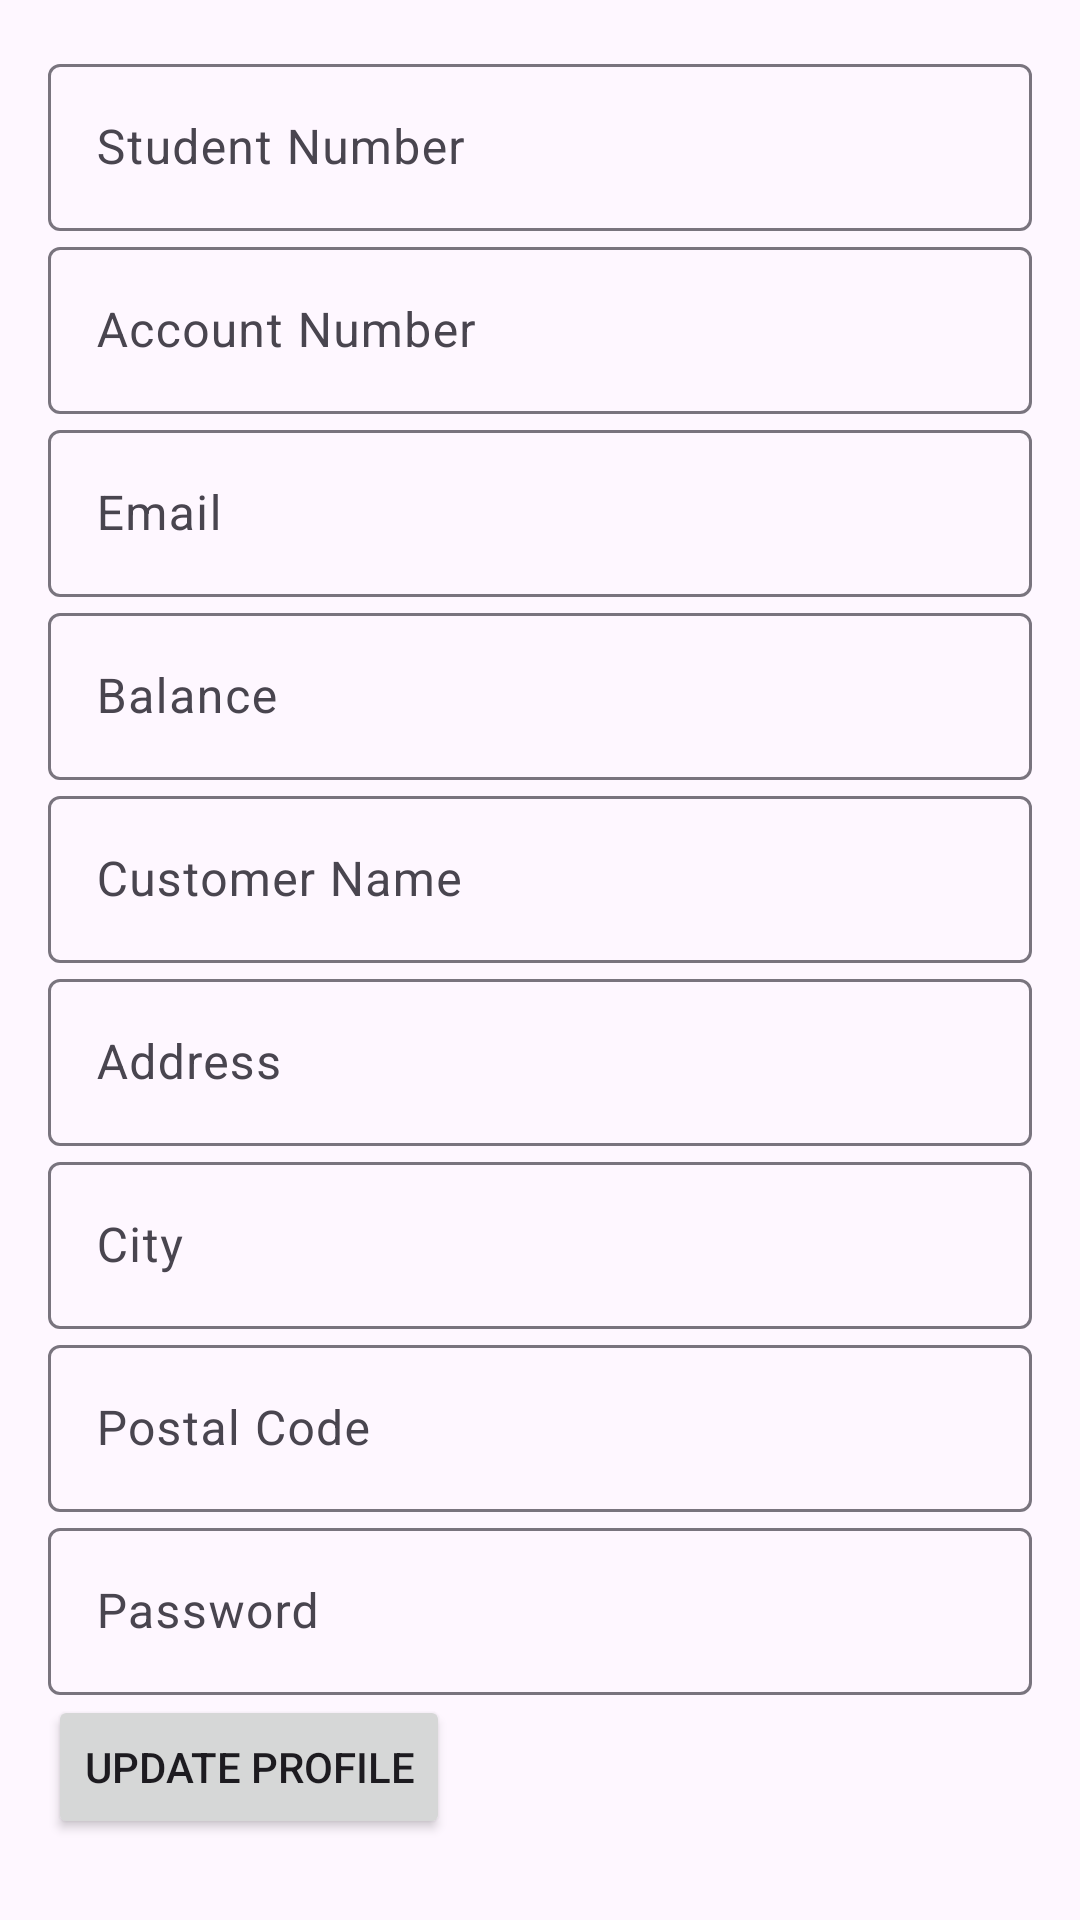

Reconstruct the res/layout file that produces this screen, plus the resources it refers to.
<!-- AndroidManifest.xml: application theme Theme.UFSBANKFINAL -->
<!-- res/layout/activity_update_profile.xml -->
<?xml version="1.0" encoding="utf-8"?>
<ScrollView xmlns:android="http://schemas.android.com/apk/res/android"
    android:layout_width="match_parent"
    android:layout_height="match_parent"
    xmlns:tools="http://schemas.android.com/tools"
    xmlns:app="http://schemas.android.com/apk/res-auto"
    tools:context=".UpdateProfileActivity">

    <LinearLayout
        android:layout_width="match_parent"
        android:layout_height="wrap_content"
        android:orientation="vertical"
        android:padding="16dp">

        
        <com.google.android.material.textfield.TextInputLayout
            android:layout_width="match_parent"
            android:layout_height="wrap_content"
            android:hint="@string/student_number">

            <com.google.android.material.textfield.TextInputEditText
                android:id="@+id/studentNumberEditText"
                android:layout_width="match_parent"
                android:layout_height="wrap_content" />
        </com.google.android.material.textfield.TextInputLayout>

        
        <com.google.android.material.textfield.TextInputLayout
            android:layout_width="match_parent"
            android:layout_height="wrap_content"
            android:hint="@string/account_number">

            <com.google.android.material.textfield.TextInputEditText
                android:id="@+id/accountNumberEditText"
                android:layout_width="match_parent"
                android:layout_height="wrap_content" />
        </com.google.android.material.textfield.TextInputLayout>

        
        <com.google.android.material.textfield.TextInputLayout
            android:layout_width="match_parent"
            android:layout_height="wrap_content"
            android:hint="@string/email">

            <com.google.android.material.textfield.TextInputEditText
                android:id="@+id/emailEditText"
                android:layout_width="match_parent"
                android:layout_height="wrap_content"
                android:inputType="textEmailAddress" />
        </com.google.android.material.textfield.TextInputLayout>

        
        <com.google.android.material.textfield.TextInputLayout
            android:layout_width="match_parent"
            android:layout_height="wrap_content"
            android:hint="@string/balance">

            <com.google.android.material.textfield.TextInputEditText
                android:id="@+id/balanceEditText"
                android:layout_width="match_parent"
                android:layout_height="wrap_content" />
        </com.google.android.material.textfield.TextInputLayout>

        
        <com.google.android.material.textfield.TextInputLayout
            android:layout_width="match_parent"
            android:layout_height="wrap_content"
            android:hint="@string/customer_name">

            <com.google.android.material.textfield.TextInputEditText
                android:id="@+id/nameEditText"
                android:layout_width="match_parent"
                android:layout_height="wrap_content" />
        </com.google.android.material.textfield.TextInputLayout>

        
        <com.google.android.material.textfield.TextInputLayout
            android:layout_width="match_parent"
            android:layout_height="wrap_content"
            android:hint="@string/address">

            <com.google.android.material.textfield.TextInputEditText
                android:id="@+id/addressEditText"
                android:layout_width="match_parent"
                android:layout_height="wrap_content" />
        </com.google.android.material.textfield.TextInputLayout>

        
        <com.google.android.material.textfield.TextInputLayout
            android:layout_width="match_parent"
            android:layout_height="wrap_content"
            android:hint="@string/city">

            <com.google.android.material.textfield.TextInputEditText
                android:id="@+id/cityEditText"
                android:layout_width="match_parent"
                android:layout_height="wrap_content" />
        </com.google.android.material.textfield.TextInputLayout>

        
        <com.google.android.material.textfield.TextInputLayout
            android:layout_width="match_parent"
            android:layout_height="wrap_content"
            android:hint="@string/post_code">

            <com.google.android.material.textfield.TextInputEditText
                android:id="@+id/postCodeEditText"
                android:layout_width="match_parent"
                android:layout_height="wrap_content" />
        </com.google.android.material.textfield.TextInputLayout>

        
        <com.google.android.material.textfield.TextInputLayout
            android:layout_width="match_parent"
            android:layout_height="wrap_content"
            android:hint="@string/password">

            <com.google.android.material.textfield.TextInputEditText
                android:id="@+id/passwordEditText"
                android:layout_width="match_parent"
                android:layout_height="wrap_content"
                android:inputType="textPassword" />
        </com.google.android.material.textfield.TextInputLayout>

        
        <Button
            android:id="@+id/updateButton"
            android:layout_width="wrap_content"
            android:layout_height="wrap_content"
            android:text="@string/update_profile" />

        <com.google.android.material.bottomnavigation.BottomNavigationView
            android:id="@+id/bottom_navigation_cus"
            android:layout_width="match_parent"
            android:layout_height="wrap_content"
            android:layout_gravity="bottom"
            android:background="?android:attr/windowBackground"
            app:labelVisibilityMode="labeled"
            app:menu="@menu/bottom_nav_menu" />
    </LinearLayout>

</ScrollView>
<!-- resources referenced by this layout -->
<resources>
  <string name="account_number">Account Number</string>
  <string name="address">Address</string>
  <string name="balance">Balance</string>
  <string name="city">City</string>
  <string name="customer_name">Customer Name</string>
  <string name="email">Email</string>
  <string name="password">Password</string>
  <string name="post_code">Postal Code</string>
  <string name="student_number">Student Number</string>
  <string name="update_profile">Update Profile</string>
  <style name="Theme.UFSBANKFINAL" parent="Base.Theme.UFSBANKFINAL" />
  <style name="Base.Theme.UFSBANKFINAL" parent="Theme.Material3.DayNight.NoActionBar">
          
          
      </style>
</resources>
